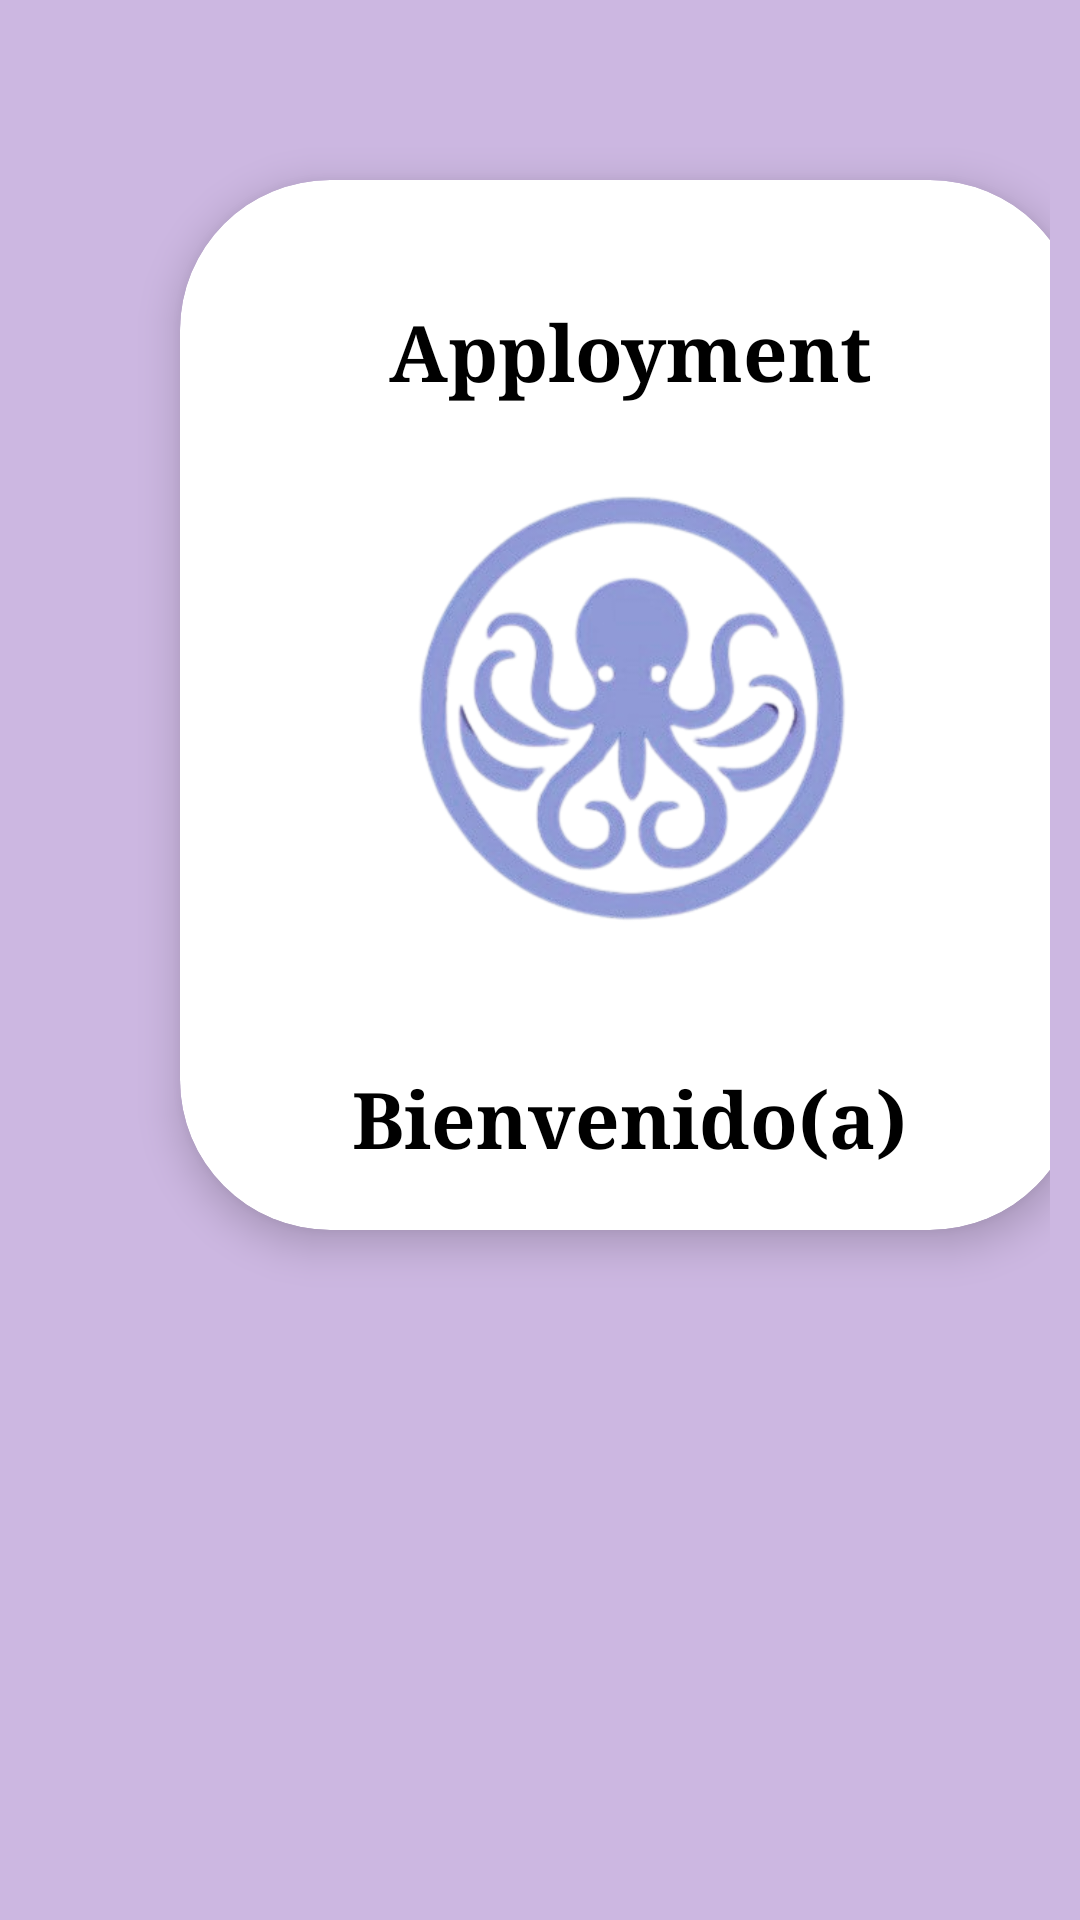

The Android layout XML behind this screen, and the referenced resources:
<!-- AndroidManifest.xml: application theme Theme.Apployment -->
<!-- res/layout/activity_sp_screen.xml -->
<?xml version="1.0" encoding="utf-8"?>
    <FrameLayout xmlns:android="http://schemas.android.com/apk/res/android"
        xmlns:tools="http://schemas.android.com/tools"
        android:layout_width="match_parent"
        android:layout_height="match_parent"
        xmlns:app="http://schemas.android.com/apk/res-auto"
        android:background="#CCB7E1"
        android:gravity="center"
        android:padding="10dp"
        tools:context=".SpScreen">

        <androidx.cardview.widget.CardView
            android:layout_width="300dp"
            android:layout_height="350dp"
            android:layout_margin="50dp"
            app:cardBackgroundColor="@color/white"
            app:cardElevation="8dp"
            app:cardCornerRadius="50dp">

            <LinearLayout
                android:layout_width="match_parent"
                android:layout_height="match_parent"
                android:gravity="center"
                android:orientation="vertical"
                android:padding="10dp">

                <TextView
                    android:id="@+id/textViewTitle"
                    android:layout_width="wrap_content"
                    android:layout_height="wrap_content"
                    android:layout_marginBottom="-20dp"
                    android:fontFamily="serif"
                    android:gravity="center"
                    android:text="@string/apployment"
                    android:textColor="@android:color/black"
                    android:textSize="26sp"
                    android:textStyle="bold" />

                <ImageView
                    android:layout_width="280dp"
                    android:layout_height="240dp"
                    android:contentDescription="@string/logo_description"
                    android:src="@drawable/logo" />

                <TextView
                    android:id="@+id/textViewTitle2"
                    android:layout_width="wrap_content"
                    android:layout_height="wrap_content"
                    android:layout_marginBottom="-20dp"
                    android:fontFamily="serif"
                    android:gravity="center"
                    android:text="@string/bienvenido_a"
                    android:textColor="@android:color/black"
                    android:textSize="26sp"
                    android:textStyle="bold"
                    />

            </LinearLayout>
        </androidx.cardview.widget.CardView>

    </FrameLayout>
<!-- resources referenced by this layout -->
<resources>
  <color name="white">#FFFFFFFF</color>
  <!-- drawable logo: png bitmap (drawable, 114933 bytes) -->
  <string name="apployment">Apployment</string>
  <string name="bienvenido_a">Bienvenido(a)</string>
  <string name="logo_description">logo_description</string>
  <style name="Theme.Apployment" parent="Base.Theme.Apployment" />
  <style name="Base.Theme.Apployment" parent="Theme.Material3.DayNight.NoActionBar">
          
          
      </style>
</resources>
